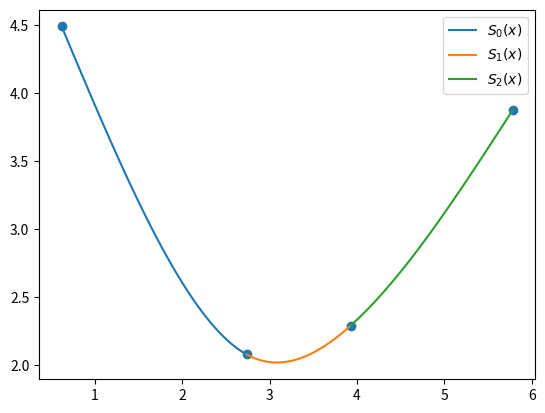

This chart was generated by the following Python code:
import numpy as np
import matplotlib.pyplot as plt
import math

def spline(x, y):
    """
    Retorna todos os coeficientes de todos os polinomios
    ou seja, todos os ak, bk, ck, dk
    """
    n = len(x)
    a = {k: v for k, v in enumerate(y)}
    h = {k: x[k + 1] - x[k] for k in range(n - 1)}

    A = [[1] + [0] * (n - 1)]
    for i in range(1, n - 1):
        row = [0] * n
        row[i - 1] = h[i - 1]
        row[i] = 2 * (h[i - 1] + h[i])
        row[i + 1] = h[i]
        A.append(row)
    A.append([0] * (n - 1) + [1])

    B = [0]
    for k in range(1, n - 1):
        row = 3 * (a[k + 1] - a[k]) / h[k] - 3 * (a[k] - a[k - 1]) / h[k - 1]
        B.append(row)
    B.append(0)

    c = dict(zip(range(n), np.linalg.solve(A, B)))

    b = {}
    d = {}
    for k in range(n - 1):
        b[k] = (1/h[k]) * (a[k + 1] - a[k]) - (h[k]/3) * (2*c[k]+c[k+1])
        d[k] = (c[k+1] - c[k]) / (3*h[k])

    s = {}
    for k in range(n - 1):
        print(f'a{k} = {a[k]} | b{k} = {b[k]} | c{k} = {c[k]} | d{k} = {d[k]}')
        eq = f'{a[k]}{b[k]:+}*(x{-x[k]:+}){c[k]:+}*(x{-x[k]:+})**2{d[k]:+}*(x{-x[k]:+})**3'
        s[k] = {'eq': eq, 'domain': [x[k], x[k+1]]}

    return s

def f(x):
    return math.exp(-x ** 2) + math.cos(x) + 3


if __name__ == '__main__':

    # pontos = [[-7.025, 1.679], [-5.383, 3.818], [-3.077, 3.62], [-1.387, 2.953], [-0.076, 3.924], [1.966, 4.794], [2.303, 4.567], [4.621, 2.292], [5.89, 2.46], [7.713, 3.007], [9.652, 0.669], [11.965, -1.338], [12.886, -1.221]]
    # x = [0] * len(pontos)
    # y = [0] * len(pontos)
    # for i in range(len(pontos)):
    #     x[i] = pontos[i][0]
    #     y[i] = pontos[i][1]

    x = [0.622, 2.738, 3.926, 5.779]
    y = [f(i) for i in x]

    eqs = spline(x, y)

    #xn = [-4.719, -4.403, -1.99, -0.784, 11.161]

    for key, value in eqs.items():
        def p(x):
            return eval(value['eq'])
        t = np.linspace(*value['domain'], 100)
        plt.plot(t, p(t), label=f"$S_{key}(x)$")
        # for i in range(len(xn)):
        #     if xn[i] > value['domain'][0] and xn[i] < value['domain'][1]:
        #         #print(i, 'equaçao', ' | ponto:  ',  xn[i], '| domain', value['domain'])
        #         print(p(xn[i]))

    plt.scatter(x, y)
    plt.legend()
    plt.savefig('spline.png')

